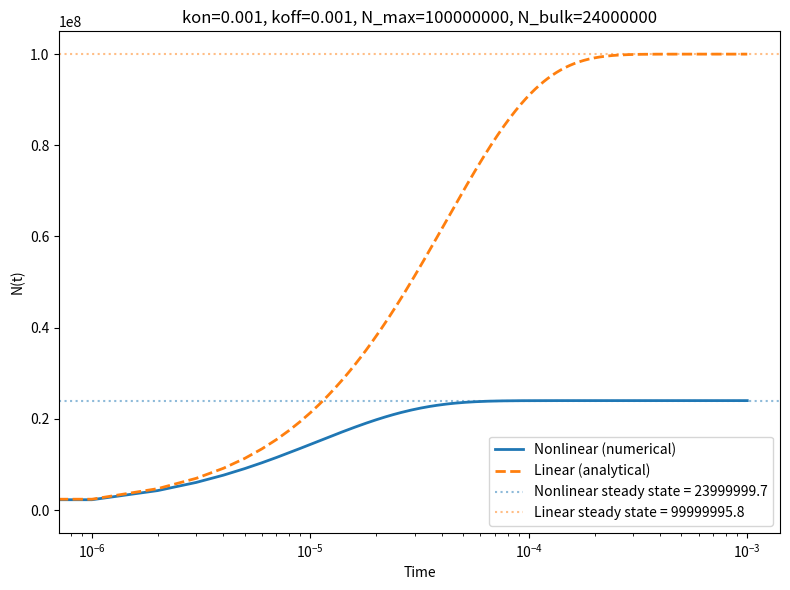

Write Python code to recreate this figure.
import numpy as np
from scipy.integrate import solve_ivp
import matplotlib.pyplot as plt

# Parameters
kon = 0.001
koff = 0.001
N_max = 10**8
N_bulk = 24*10**6
N0 = 0  # Initial condition: no bound particles

# Time span
t_max = 0.001
t_eval = np.linspace(0, t_max, 1000)

# --- Nonlinear ODE: dN/dt = kon * (N_max - N) * (N_bulk - N) - koff * N ---
def rhs_nonlinear(t, N):
    return kon * (N_max - N) * (N_bulk - N) - koff * N

sol_nonlinear = solve_ivp(rhs_nonlinear, [0, t_max], [N0], t_eval=t_eval, rtol=1e-10, atol=1e-12)

# --- Linear ODE: dN/dt = kon * (N_max - N) * N_bulk - koff * N ---
# Analytical solution:
#   dN/dt = kon * N_bulk * N_max - (kon * N_bulk + koff) * N
#   This is dN/dt = A - B*N  with A = kon*N_bulk*N_max, B = kon*N_bulk + koff
#   Solution: N(t) = (A/B) * (1 - exp(-B*t))
A = kon * N_bulk * N_max
B = kon * N_bulk + koff
N_eq_linear = A / B
N_linear = N_eq_linear * (1 - np.exp(-B * t_eval))

# Steady states for reference
# Nonlinear: kon*(N_max - N_ss)*(N_bulk - N_ss) = koff*N_ss
# This is a quadratic: kon*N_ss^2 - (kon*(N_max+N_bulk) + koff)*N_ss + kon*N_max*N_bulk = 0
a_coeff = kon
b_coeff = -(kon * (N_max + N_bulk) + koff)
c_coeff = kon * N_max * N_bulk
discriminant = b_coeff**2 - 4 * a_coeff * c_coeff
N_eq_nonlinear = (-b_coeff - np.sqrt(discriminant)) / (2 * a_coeff)  # Smaller root (physical)

print(f"Linear steady state:    N_eq = {N_eq_linear:.2f}")
print(f"Nonlinear steady state: N_eq = {N_eq_nonlinear:.2f}")

# Plot
plt.figure(figsize=(8, 6))
plt.plot(t_eval, sol_nonlinear.y[0], label='Nonlinear (numerical)', linewidth=2)
plt.plot(t_eval, N_linear, label='Linear (analytical)', linewidth=2, linestyle='dashed')
plt.axhline(y=N_eq_nonlinear, color='C0', linestyle='dotted', alpha=0.5, label=f'Nonlinear steady state = {N_eq_nonlinear:.1f}')
plt.axhline(y=N_eq_linear, color='C1', linestyle='dotted', alpha=0.5, label=f'Linear steady state = {N_eq_linear:.1f}')
plt.xlabel('Time')
plt.ylabel('N(t)')
plt.xscale('log')
plt.title(f'kon={kon}, koff={koff}, N_max={N_max}, N_bulk={N_bulk}')
plt.legend()
plt.tight_layout()
plt.savefig('ode_adsorption.png')
plt.close()
print("Plot saved to ode_adsorption.png")
